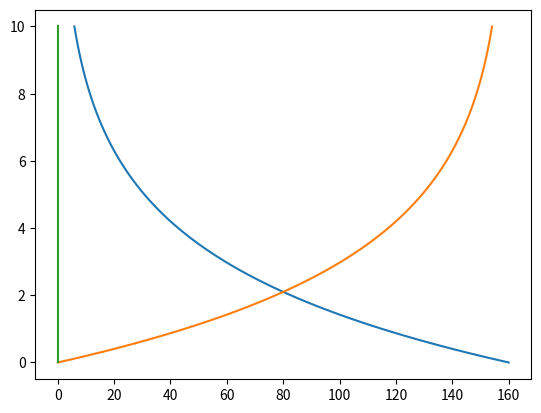

Source code (Python):
import numpy as np
import matplotlib.pyplot as plt 
import math as mt 
from scipy.integrate import odeint

#We have 3 differential equations, with 2 constants :
#The K01 absorption rate constant : 0.33 min^-1
#The K02 elimination rate constant : 0.33 hour^-1 -> 19.8 min^-1 

K01 = 0.33
K02 = 19.8
QConso = 160 #Quantity in mg

def model(x,t):
    #Parameters
    A0=x[0]
    A1=x[1]
    A2=x[2]
    #The kinetics equations 
    dA0=-K01*A0
    dA1=K01*A0 + K02*A2
    dA2=-K02*A2
    return [dA0,dA1,dA2]

x0 = [QConso, 0, 0]
t=np.linspace(0, 10, 101)
x = odeint(model, x0, t)

plt.plot(x,t)
plt.show()
